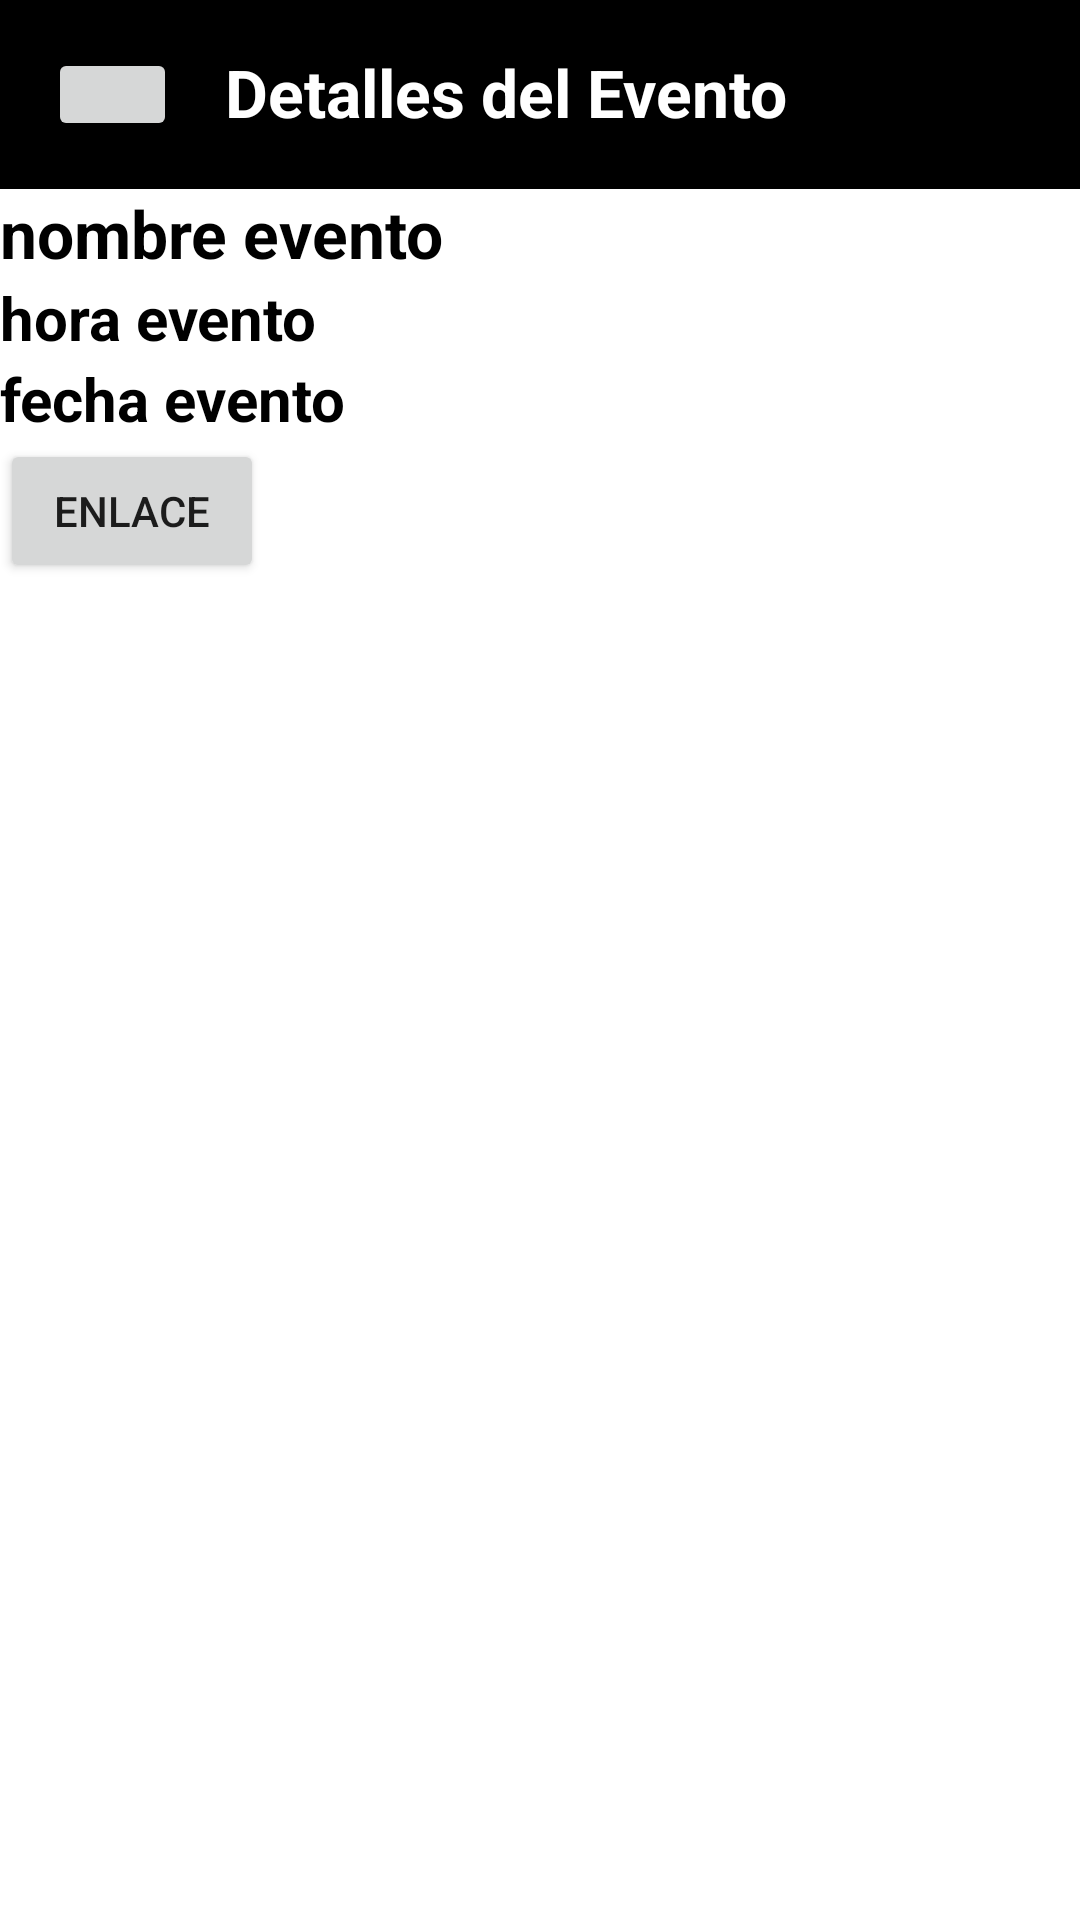

Produce the Android XML layout that renders to this screen, including the resource entries it uses.
<!-- AndroidManifest.xml: application theme Theme.CSDevelop -->
<!-- res/layout/activity_detalle_concierto.xml -->
<?xml version="1.0" encoding="utf-8"?>
<androidx.constraintlayout.widget.ConstraintLayout xmlns:android="http://schemas.android.com/apk/res/android"
    xmlns:app="http://schemas.android.com/apk/res-auto"
    xmlns:tools="http://schemas.android.com/tools"
    android:layout_width="match_parent"
    android:layout_height="match_parent"
    tools:context=".DetalleConcierto">

    <LinearLayout
        android:id="@+id/layoutPrincipal"
        android:layout_width="match_parent"
        android:layout_height="match_parent"
        android:orientation="vertical"
        tools:layout_editor_absoluteX="1dp"
        tools:layout_editor_absoluteY="1dp">


        <LinearLayout
            android:id="@+id/cabeceraDetalle"
            android:layout_width="match_parent"
            android:layout_height="wrap_content"
            android:background="@color/black"
            android:orientation="horizontal"
            android:padding="16dp">

            <Button
                android:id="@+id/logout"
                android:layout_width="43dp"
                android:layout_height="31dp"
                android:drawableEnd="@drawable/ic_volver" />

            <TextView
                android:id="@+id/title_text"
                android:layout_width="match_parent"
                android:layout_height="match_parent"
                android:layout_weight="1"
                android:paddingStart="16dp"
                android:text="Detalles del Evento"
                android:textColor="#fff"
                android:textSize="22sp"
                android:textStyle="bold" />

        </LinearLayout>

        <LinearLayout
            android:id="@+id/informacionDetalle"
            android:layout_width="match_parent"
            android:layout_height="match_parent"
            android:orientation="vertical">

            <ImageView
                android:id="@+id/fotoEvento"
                android:layout_width="match_parent"
                android:layout_height="wrap_content"
                tools:srcCompat="@tools:sample/avatars" />

            <TextView
                android:id="@+id/nombreEvento"
                android:layout_width="wrap_content"
                android:layout_height="wrap_content"
                android:text="nombre evento"
                android:textColor="@color/black"
                android:textSize="22sp"
                android:textStyle="bold" />

            <TextView
                android:id="@+id/horaEvento"
                android:layout_width="wrap_content"
                android:layout_height="wrap_content"
                android:text="hora evento"
                android:textColor="@color/black"
                android:textSize="20sp"
                android:textStyle="bold" />

            <TextView
                android:id="@+id/fechaEvento"
                android:layout_width="wrap_content"
                android:layout_height="wrap_content"
                android:text="fecha evento"
                android:textColor="@color/black"
                android:textSize="20sp"
                android:textStyle="bold" />

            <Button
                android:id="@+id/enlace"
                android:layout_width="wrap_content"
                android:layout_height="wrap_content"
                android:text="Enlace" />
        </LinearLayout>
    </LinearLayout>


</androidx.constraintlayout.widget.ConstraintLayout>
<!-- resources referenced by this layout -->
<resources>
  <color name="black">#FF000000</color>
  <style name="Theme.CSDevelop" parent="Theme.MaterialComponents.DayNight.NoActionBar">
          
          <item name="colorPrimary">@color/purple_500</item>
          <item name="colorPrimaryVariant">@color/purple_700</item>
          <item name="colorOnPrimary">@color/white</item>
          
          <item name="colorSecondary">@color/teal_200</item>
          <item name="colorSecondaryVariant">@color/teal_700</item>
          <item name="colorOnSecondary">@color/black</item>
          
          <item name="android:statusBarColor">?attr/colorPrimaryVariant</item>
          
      </style>
  <color name="purple_500">#FF6200EE</color>
  <color name="purple_700">#FF3700B3</color>
  <color name="white">#FFFFFFFF</color>
  <color name="teal_200">#FF03DAC5</color>
  <color name="teal_700">#FF018786</color>
</resources>
